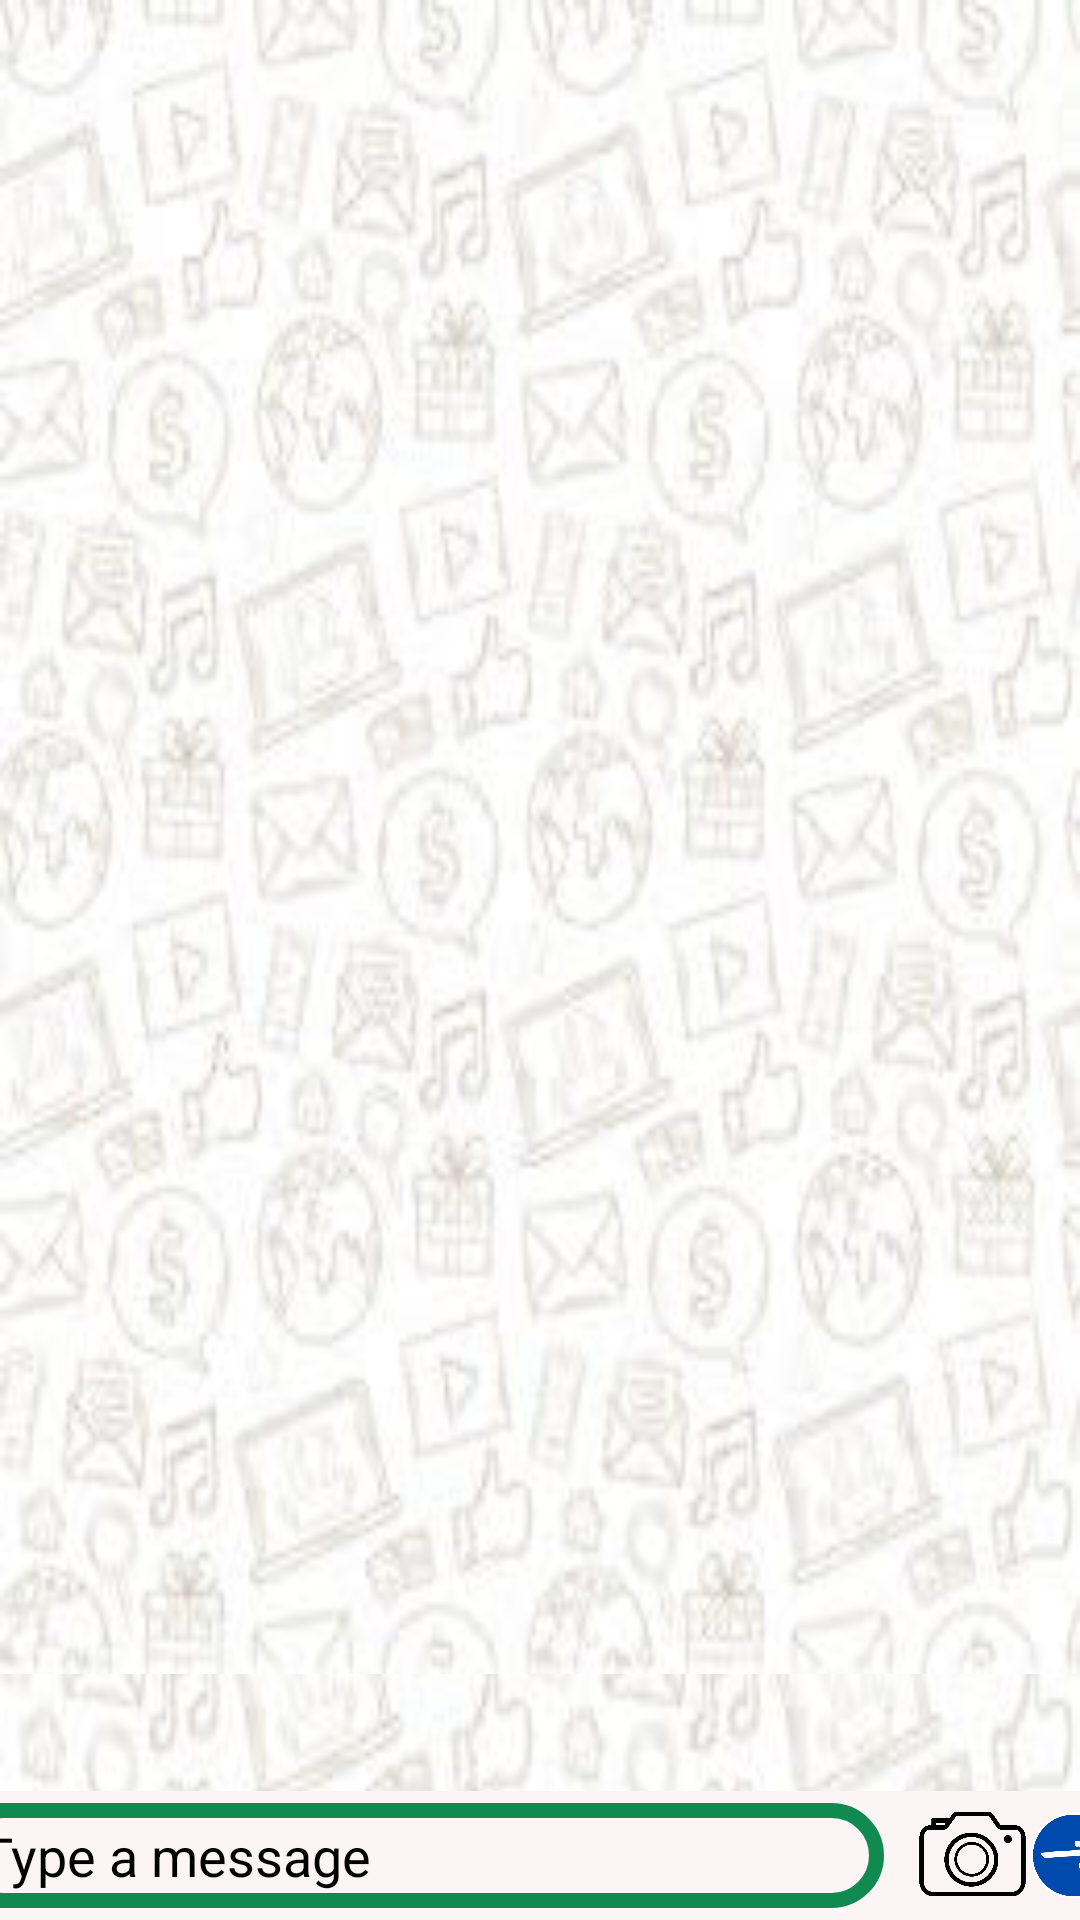

The Android layout XML behind this screen, and the referenced resources:
<!-- AndroidManifest.xml: application theme Theme.ChatApp -->
<!-- res/layout/activity_chat.xml -->
<?xml version="1.0" encoding="utf-8"?>
<RelativeLayout xmlns:android="http://schemas.android.com/apk/res/android"
    xmlns:app="http://schemas.android.com/apk/res-auto"
    xmlns:tools="http://schemas.android.com/tools"
    android:layout_width="match_parent"
    android:layout_height="match_parent"
    tools:context=".ChatActivity"
    android:background="@drawable/back5">


    <androidx.recyclerview.widget.RecyclerView
        android:id="@+id/chatRecyclerView"
        android:layout_width="match_parent"
        android:layout_height="649dp"
        android:layout_above="@+id/linearLayout"
        android:layout_alignParentStart="true"
        android:layout_alignParentTop="true"
        android:layout_marginStart="0dp"
        android:layout_marginTop="0dp"
        android:layout_marginBottom="39dp"
        android:background="@drawable/back5" />

    <androidx.constraintlayout.widget.ConstraintLayout
        android:id="@+id/linearLayout"
        android:layout_width="407dp"
        android:layout_height="43dp"
        android:layout_alignParentBottom="true"
        android:background="#FBF5F5"
        android:orientation="horizontal"
        android:weightSum="100">

        <ImageView
            android:id="@+id/camera"
            android:layout_width="39dp"
            android:layout_height="33dp"
            android:layout_centerHorizontal="true"
            android:layout_centerVertical="true"
            android:layout_marginStart="5dp"
            android:layout_marginTop="4dp"
            android:layout_marginBottom="5dp"
            app:layout_constraintBottom_toBottomOf="parent"
            app:layout_constraintEnd_toStartOf="@+id/sentButton"
            app:layout_constraintStart_toEndOf="@+id/messageBox"
            app:layout_constraintTop_toTopOf="parent"
            app:layout_constraintVertical_bias="1.0"
            app:srcCompat="@drawable/cam" />

        <ImageView
            android:id="@+id/sentButton"
            android:layout_width="28dp"
            android:layout_height="41dp"
            android:layout_marginEnd="5dp"
            android:layout_weight="85"
            app:layout_constraintBottom_toBottomOf="parent"
            app:layout_constraintEnd_toEndOf="parent"
            app:layout_constraintStart_toEndOf="@+id/camera"
            app:layout_constraintTop_toTopOf="parent"
            app:srcCompat="@drawable/send" />

        <EditText
            android:id="@+id/messageBox"
            android:layout_width="311dp"
            android:layout_height="35dp"
            android:layout_marginEnd="5dp"
            android:layout_weight="85"
            android:background="@drawable/message_box_background"
            android:hint="Type a message "
            android:paddingLeft="10dp"
            android:textColor="@color/black"
            android:textColorHint="@color/black"
            app:layout_constraintBottom_toBottomOf="parent"
            app:layout_constraintEnd_toStartOf="@+id/camera"
            app:layout_constraintStart_toStartOf="parent"
            app:layout_constraintTop_toTopOf="parent"
            tools:ignore="TouchTargetSizeCheck" />

    </androidx.constraintlayout.widget.ConstraintLayout>

</RelativeLayout>
<!-- resources referenced by this layout -->
<resources>
  <color name="black">#FF000000</color>
  <!-- drawable back5: jpg bitmap (drawable-v24, 11439 bytes) -->
  <!-- drawable cam: png bitmap (drawable-v24, 82397 bytes) -->
  <!-- drawable message_box_background (drawable) -->
  <?xml version="1.0" encoding="utf-8"?>
  <shape xmlns:android="http://schemas.android.com/apk/res/android">
      <corners android:radius="20dp"/>
      <stroke android:color="@color/green"
          android:width="5dp" />
  
  
  </shape>
  <!-- drawable send: png bitmap (drawable-v24, 29985 bytes) -->
  <style name="Theme.ChatApp" parent="Theme.AppCompat.DayNight">
          
          <item name="colorPrimary">#328C93</item>
          <item name="colorPrimaryVariant">@color/purple_700</item>
          <item name="colorOnPrimary">@color/white</item>
          
          <item name="colorSecondary">@color/teal_200</item>
          <item name="colorSecondaryVariant">@color/teal_700</item>
          <item name="colorOnSecondary">#E6B0B0</item>
          
          <item name="android:statusBarColor" tools:targetApi="l">?attr/colorPrimaryVariant</item>
          
      </style>
  <color name="green">#118a51</color>
  <color name="purple_700">#FF3700B3</color>
  <color name="white">#FFFFFFFF</color>
  <color name="teal_200">#FF03DAC5</color>
  <color name="teal_700">#FF018786</color>
</resources>
